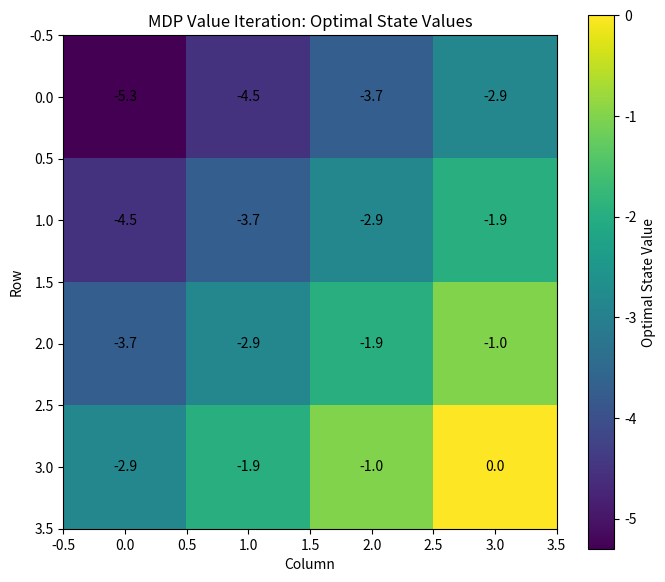

Python code for this plot:
import numpy as np
import matplotlib.pyplot as plt


class GridWorldMDP:
    """Small deterministic grid-world Markov Decision Process."""

    ACTIONS = {
        0: (-1, 0),  # up
        1: (1, 0),   # down
        2: (0, -1),  # left
        3: (0, 1),   # right
    }
    ACTION_NAMES = {0: "U", 1: "D", 2: "L", 3: "R"}

    def __init__(self, rows=4, cols=4, terminal_state=(3, 3), step_reward=-1.0):
        self.rows = rows
        self.cols = cols
        self.terminal_state = terminal_state
        self.step_reward = step_reward
        self.states = [(r, c) for r in range(rows) for c in range(cols)]

    def transition(self, state, action):
        """Return next state and reward for a state-action pair."""
        if state == self.terminal_state:
            return state, 0.0

        dr, dc = self.ACTIONS[action]
        nr = min(max(state[0] + dr, 0), self.rows - 1)
        nc = min(max(state[1] + dc, 0), self.cols - 1)
        next_state = (nr, nc)

        return next_state, self.step_reward


def value_iteration(mdp, gamma=0.95, tolerance=1e-10, max_iterations=10000):
    """Solve the MDP with Bellman optimality updates."""
    values = {state: 0.0 for state in mdp.states}

    for iteration in range(max_iterations):
        delta = 0.0
        new_values = values.copy()

        for state in mdp.states:
            if state == mdp.terminal_state:
                new_values[state] = 0.0
                continue

            action_values = []
            for action in mdp.ACTIONS:
                next_state, reward = mdp.transition(state, action)
                action_values.append(reward + gamma * values[next_state])

            new_values[state] = max(action_values)
            delta = max(delta, abs(new_values[state] - values[state]))

        values = new_values

        if delta < tolerance:
            return values, iteration + 1

    return values, max_iterations


def extract_greedy_policy(mdp, values, gamma=0.95):
    """Extract an optimal greedy policy from a value function."""
    policy = {}

    for state in mdp.states:
        if state == mdp.terminal_state:
            policy[state] = "T"
            continue

        q_values = []
        for action in mdp.ACTIONS:
            next_state, reward = mdp.transition(state, action)
            q_values.append(reward + gamma * values[next_state])

        best_action = int(np.argmax(q_values))
        policy[state] = mdp.ACTION_NAMES[best_action]

    return policy


def plot_value_function(mdp, values):
    """Visualize the optimal state-value function."""
    value_matrix = np.array(
        [[values[(r, c)] for c in range(mdp.cols)] for r in range(mdp.rows)]
    )

    plt.figure(figsize=(7, 6))
    image = plt.imshow(value_matrix)
    plt.colorbar(image, label="Optimal State Value")
    plt.title("MDP Value Iteration: Optimal State Values")
    plt.xlabel("Column")
    plt.ylabel("Row")

    for r in range(mdp.rows):
        for c in range(mdp.cols):
            plt.text(c, r, f"{value_matrix[r, c]:.1f}", ha="center", va="center")

    plt.tight_layout()
    plt.show()


def print_policy(mdp, policy):
    """Print the policy as a grid."""
    print("Optimal policy:")
    for r in range(mdp.rows):
        print("  ".join(policy[(r, c)] for c in range(mdp.cols)))


def main():
    mdp = GridWorldMDP()
    gamma = 0.95

    values, iterations = value_iteration(mdp, gamma=gamma)
    policy = extract_greedy_policy(mdp, values, gamma=gamma)

    print(f"Value iteration converged in {iterations} iterations.")
    print_policy(mdp, policy)
    plot_value_function(mdp, values)


if __name__ == "__main__":
    main()
